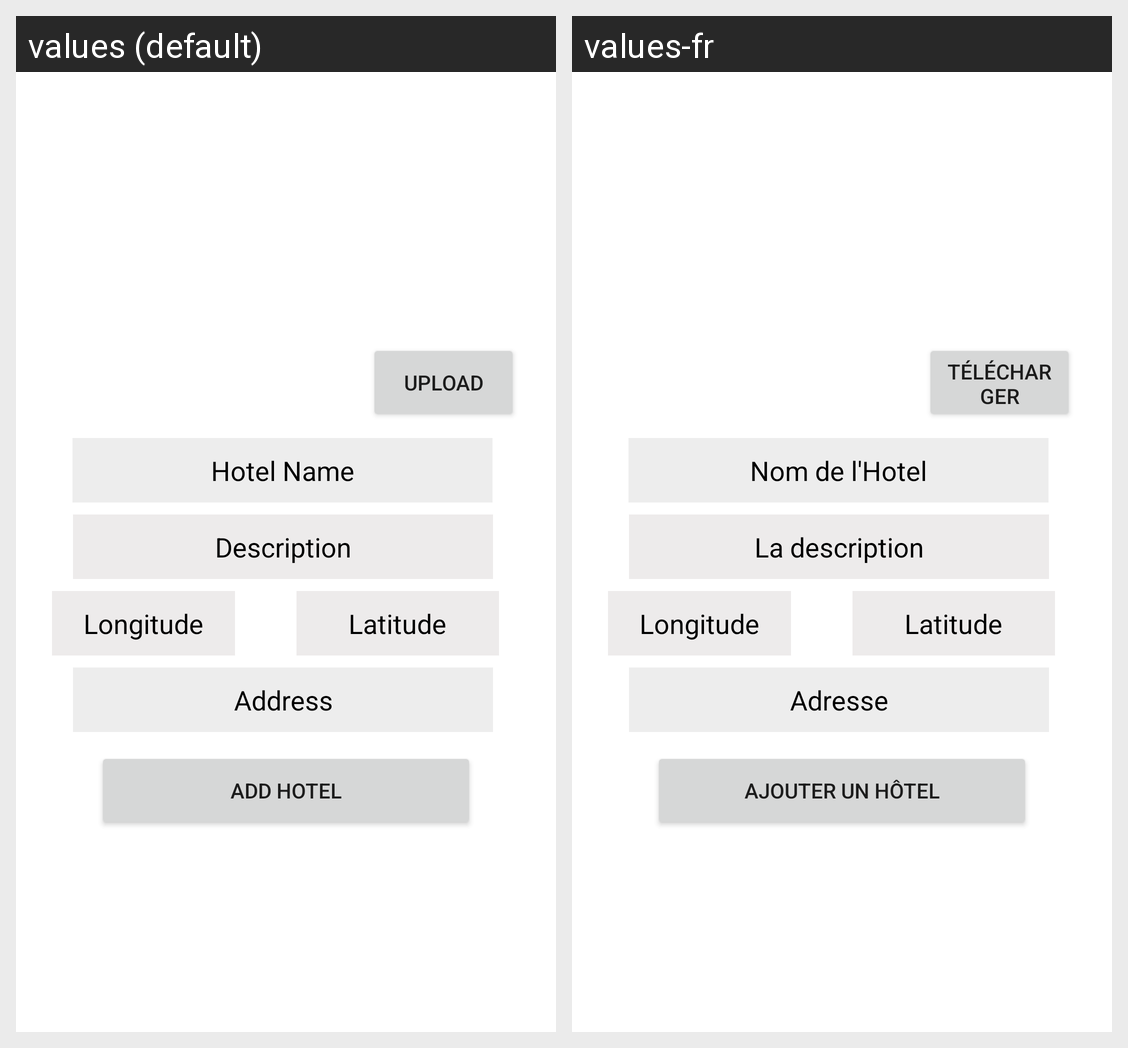

Locale-by-locale string values for the Android screen shown in this grid:
Android screen res/layout/activity_hotel_firebase_db.xml rendered under 2 locales, left to right: values (default), values-fr. Device: Nexus 5 (rendered at 1080×1920; each locale shown at half size, 540×960, under a caption strip naming it); theme Theme.FoodHunt.
Strings drawn on this screen, with the default value and each locale's value (text and hints the layout hard-codes, and strings that could not be matched under every locale, appear in the picture but are not listed):

add_hotel
  values: Add Hotel
  values-fr: Ajouter un hôtel

latitude
  values: Latitude
  values-fr: Latitude

longitude
  values: Longitude
  values-fr: Longitude

address
  values: Address
  values-fr: Adresse

hotel_name
  values: Hotel Name
  values-fr: Nom de l'Hotel

description
  values: Description
  values-fr: La description

upload
  values: Upload
  values-fr: Télécharger
